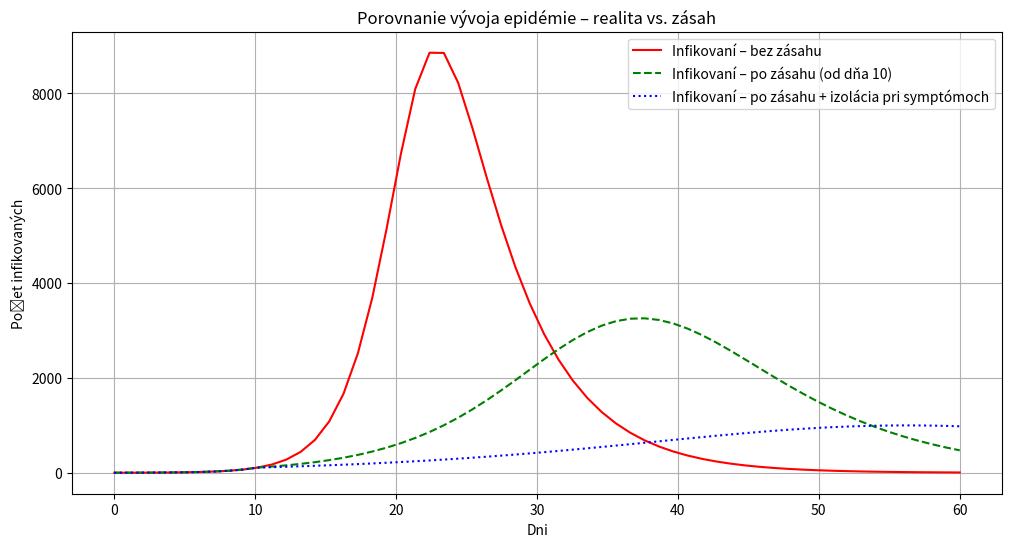

Write the Python code that produced this figure.
import numpy as np
import matplotlib.pyplot as plt

# Parametre
N = 20000 # celkový počet obyvateľov
I0 = 1 # počet infikovaných na začiatku
R0 = 0 # počet uzdravených na začiatku
S0 = N - I0 - R0 # počet zdravých na začiatku

D = 5  # infekčné obdobie
R_0 = 4  # pôvodné reprodukčné číslo

gamma = 1 / D # rýchlosť uzdravenia
beta = R_0 * gamma # rýchlosť infekcie

days = 60 # počet dní simulácie
t = np.linspace(0, days, days) # časová os

# ===================== REALITA 1 – Bez zásahu =====================
S1 = np.zeros(days) # počet zdravých
I1 = np.zeros(days) # počet infikovaných
R1 = np.zeros(days) # počet uzdravených

S1[0] = S0 # začiatok simulácie
I1[0] = I0 # počet infikovaných na začiatku
R1[0] = R0 # počet uzdravených na začiatku

for day in range(1, days):
    dS = -beta * S1[day - 1] * I1[day - 1] / N
    dI = beta * S1[day - 1] * I1[day - 1] / N - gamma * I1[day - 1]
    dR = gamma * I1[day - 1]

    S1[day] = S1[day - 1] + dS
    I1[day] = I1[day - 1] + dI
    R1[day] = R1[day - 1] + dR

# ===================== REALITA 2 – Zásah po 10 dňoch =====================
S2 = np.zeros(days)
I2 = np.zeros(days)
R2 = np.zeros(days)

S2[0] = S0
I2[0] = I0
R2[0] = R0

for day in range(1, days):
    if day < 11:
        current_beta = beta  # normálny stav
    else:
        current_beta = beta * 0.5  # obmedzenie kontaktov

    dS = -current_beta * S2[day - 1] * I2[day - 1] / N
    dI = current_beta * S2[day - 1] * I2[day - 1] / N - gamma * I2[day - 1]
    dR = gamma * I2[day - 1]

    S2[day] = S2[day - 1] + dS
    I2[day] = I2[day - 1] + dI
    R2[day] = R2[day - 1] + dR

# ===================== REALITA 3 – Zásah po 10 dňoch + izolácia pri symptómoch =====================
S3 = np.zeros(days)
I3 = np.zeros(days)
R3 = np.zeros(days)

S3[0] = S0
I3[0] = I0
R3[0] = R0

for day in range(1, days):
    if day < 11:
        current_beta = beta  # normálny stav
    else:
        current_beta = beta * 0.5  # obmedzenie kontaktov

    # Ľudia s príznakmi (napr. vypadávanie vlasov) sa izolujú
    isolation_factor = 0.7 if day >= 11 else 1.0  # 70% zníženie šírenia po izolácii

    dS = -current_beta * S3[day - 1] * I3[day - 1] / N * isolation_factor
    dI = current_beta * S3[day - 1] * I3[day - 1] / N * isolation_factor - gamma * I3[day - 1]
    dR = gamma * I3[day - 1]

    S3[day] = S3[day - 1] + dS
    I3[day] = I3[day - 1] + dI
    R3[day] = R3[day - 1] + dR

# ===================== GRAFICKÉ POROVNANIE =====================
plt.figure(figsize=(12, 6))
plt.plot(t, I1, label='Infikovaní – bez zásahu', color='red')
plt.plot(t, I2, label='Infikovaní – po zásahu (od dňa 10)', color='green', linestyle='--')
plt.plot(t, I3, label='Infikovaní – po zásahu + izolácia pri symptómoch', color='blue', linestyle=':')
plt.xlabel('Dni')
plt.ylabel('Počet infikovaných')
plt.title('Porovnanie vývoja epidémie – realita vs. zásah')
plt.legend()
plt.grid()
plt.show()

# ===================== ODPOVEDE =====================
print("== PÔVODNÁ REALITA ==")
celkovo_nakazenych_1 = round(N - S1[-1])
print(f"Celkový počet nakazených: {celkovo_nakazenych_1}")
print(f"Maximum infikovaných na deň: {np.argmax(I1)}")
print(f"Počet infikovaných v ten deň: {int(np.max(I1))}")

print("\n== PARALELNÁ REALITA č.1 – zásah po 10 dňoch ==")
celkovo_nakazenych_2 = round(N - S2[-1])
print(f"Celkový počet nakazených: {celkovo_nakazenych_2}")
print(f"Maximum infikovaných na deň: {np.argmax(I2)}")
print(f"Počet infikovaných v ten deň: {int(np.max(I2))}")

print("\n== PARALELNÁ REALITA č.2 – zásah po 10 dňoch + izolácia pri symptómoch ==")
celkovo_nakazenych_3 = round(N - S3[-1])
print(f"Celkový počet nakazených: {celkovo_nakazenych_3}")
print(f"Maximum infikovaných na deň: {np.argmax(I3)}")
print(f"Počet infikovaných v ten deň: {int(np.max(I3))}")